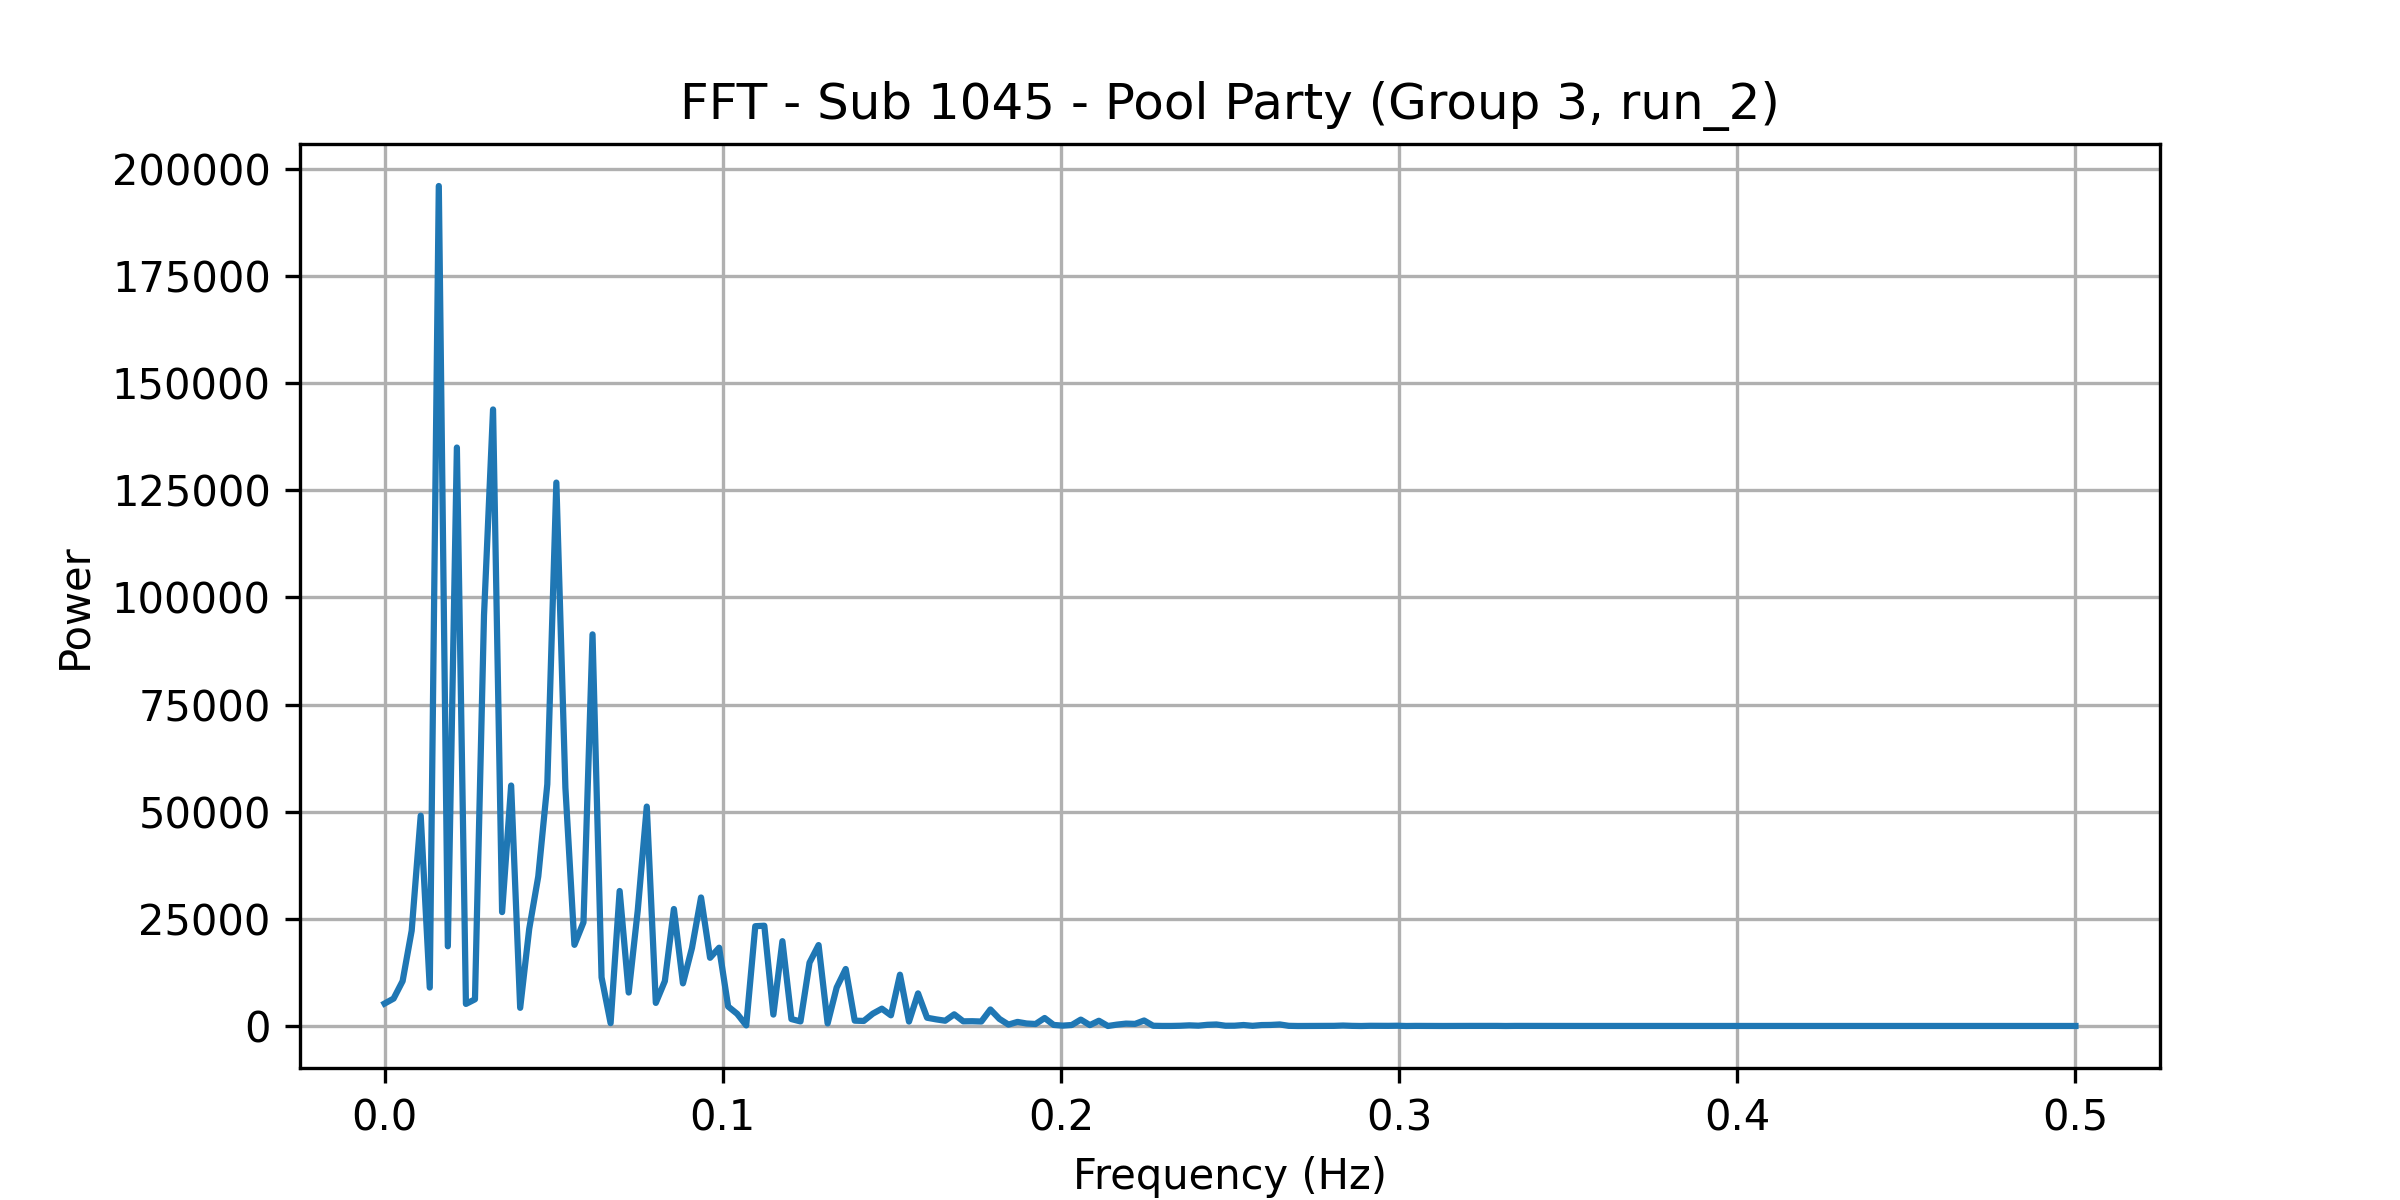

Source data for this figure (header and first rows):
frequency, power
0.0, 5238
0.002674, 6397
0.005348, 10493
0.008021, 22239
0.0107, 49071
0.01337, 8962
0.01604, 195974
0.01872, 18596
0.02139, 134955
0.02406, 5152
0.02674, 6229
0.02941, 95848
0.03209, 143840
0.03476, 26575
0.03743, 56101
0.04011, 4244
0.04278, 22663
0.04545, 34895
0.04813, 56405
0.0508, 126779
0.05348, 55596
0.05615, 18936
0.05882, 24181
0.0615, 91365
0.06417, 11351
0.06684, 665.2
0.06952, 31496
0.07219, 7815
0.07487, 26921
0.07754, 51189
0.08021, 5390
0.08289, 10477
0.08556, 27293
0.08824, 9944
0.09091, 18211
0.09358, 29982
0.09626, 15923
0.09893, 18264
0.1016, 4547
0.1043, 2838
0.107, 141.7
0.1096, 23288
0.1123, 23397
0.115, 2668
0.1176, 19790
0.1203, 1614
0.123, 1069
0.1257, 14777
0.1283, 18884
0.131, 596.7
0.1337, 8971
0.1364, 13298
0.139, 1248
0.1417, 1185
0.1444, 2882
0.1471, 4041
0.1497, 2496
0.1524, 11971
0.1551, 1031
0.1578, 7609
... 128 more rows
